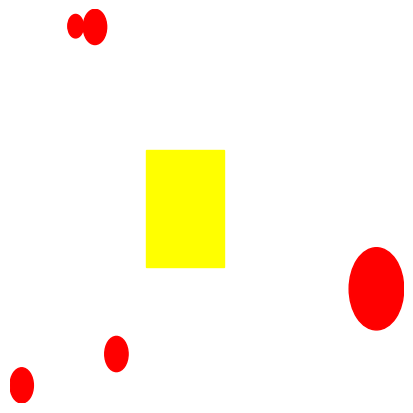

The matplotlib source for this figure:
#!/usr/bin/env python3

"""
This script creates a random floor layout/patterns and saves the
pattern as .png image and as .csv file.
"""

import numpy as np
import matplotlib.pyplot as plt
from matplotlib.patches import Rectangle, Circle
import os
from math import sqrt
from random import uniform
import os
# arena_size = os.environ["ARENADIM"]
arena_size = 4
print(arena_size)


np.random.seed(seed=1)

percentage_white = 0.25
tiles_per_side_list = [22, 31, 38]
#tiles_per_side_list = [10]

def create_shuffled_matrix(tiles_per_side):

    total_tiles = tiles_per_side ** 2
    percentage_black = 1 - percentage_white
    total_white = total_tiles * percentage_white
    total_black = total_tiles * percentage_black
    
    white_tiles_array = np.zeros(int(total_white))
    black_tiles_array = np.ones(int(total_black))
    total_tiles_array = np.append(white_tiles_array, black_tiles_array)


    np.random.shuffle(total_tiles_array)

    # Check if one tile is missing
    if (len(total_tiles_array) == total_tiles - 1):
        total_tiles_array = np.append(total_tiles_array, 1.0)
        print("Missing one tile")
    X = total_tiles_array.reshape((tiles_per_side, tiles_per_side), order='F')
        
    fig = plt.figure()
    plt.xticks([])
    plt.yticks([])
    plt.gca().set_axis_off()
    plt.subplots_adjust(top = 1, bottom = 0, right = 1, left = 0, 
                        hspace = 0, wspace = 0)
    plt.gca().xaxis.set_major_locator(plt.NullLocator())
    plt.gca().yaxis.set_major_locator(plt.NullLocator())
    plt.imshow(X, cmap='Greys',  interpolation='nearest')
    plt.subplots_adjust(top = 1, bottom = 0, right = 1, left = 0, 
                        hspace = 0, wspace = 0)
    plt.margins(0,0)

    # Save as png
    img_name = str(tiles_per_side) + ".png"
    print("Saving image to " + img_name)
    plt.savefig(img_name, bbox_inches = 'tight')

    # Save as pdf
    img_name_pdf = str(tiles_per_side) + ".pdf"
    print("Saving image to " + img_name_pdf)
    plt.savefig(img_name_pdf, bbox_inches = 'tight')

    # Save as svg
    img_name_svg = str(tiles_per_side) + ".svg"
    print("Saving image to " + img_name_svg)
    plt.savefig(img_name_svg, bbox_inches = 'tight')    
    
    # Save as csv
    csv_name = str(tiles_per_side) + ".csv"
    np.savetxt(csv_name, total_tiles_array, delimiter='\n', fmt='%d')
    
    # Remove white space around the image
    os.system('convert ' + img_name +  ' -trim ' + img_name)
    print("Saving CSV layout file to " + csv_name)
    

def create_market_resources(market_percent_size, number_resources, quality_range):  

    cm = 1/2.54
    fig, ax = plt.subplots(figsize=(10*cm, 10*cm))
    plt.xticks([])
    plt.yticks([])
    plt.gca().set_axis_off()
    plt.gca().xaxis.set_major_locator(plt.NullLocator())
    plt.gca().yaxis.set_major_locator(plt.NullLocator())
    plt.subplots_adjust(top = 1, bottom = 0, right = 1, left = 0, hspace = 0, wspace = 0)
    plt.margins(0,0)
    ax.add_patch(Rectangle((0.5-market_percent_size/2, 0.5-market_percent_size/2), market_percent_size, market_percent_size, color="yellow"))
    f = open('resources.txt', 'w+')
    for i in range(0,number_resources):
        circle_quality = round(uniform(quality_range[0],quality_range[1]), 2)
        circle_center = (uniform(0,1), uniform(0,1))
        ax.add_patch(Circle(circle_center, circle_quality, color="red"))
        f.write(' '.join([str(round(x,2)) for x in circle_center])+ ' ' + str(round(circle_quality,2))+'\n')
    

    # Save as png
    img_name = "market" + ".png"
    print("Saving image to " + img_name)
    plt.savefig(img_name, bbox_inches = 'tight')


def main_shuffled_matrix():
    for tiles_per_side in tiles_per_side_list:
        create_shuffled_matrix(tiles_per_side)
        

def main_market():
    create_market_resources(0.2,5,[0.02,0.1])

if __name__ == "__main__":
    # main_shuffled_matrix()
    main_market()
